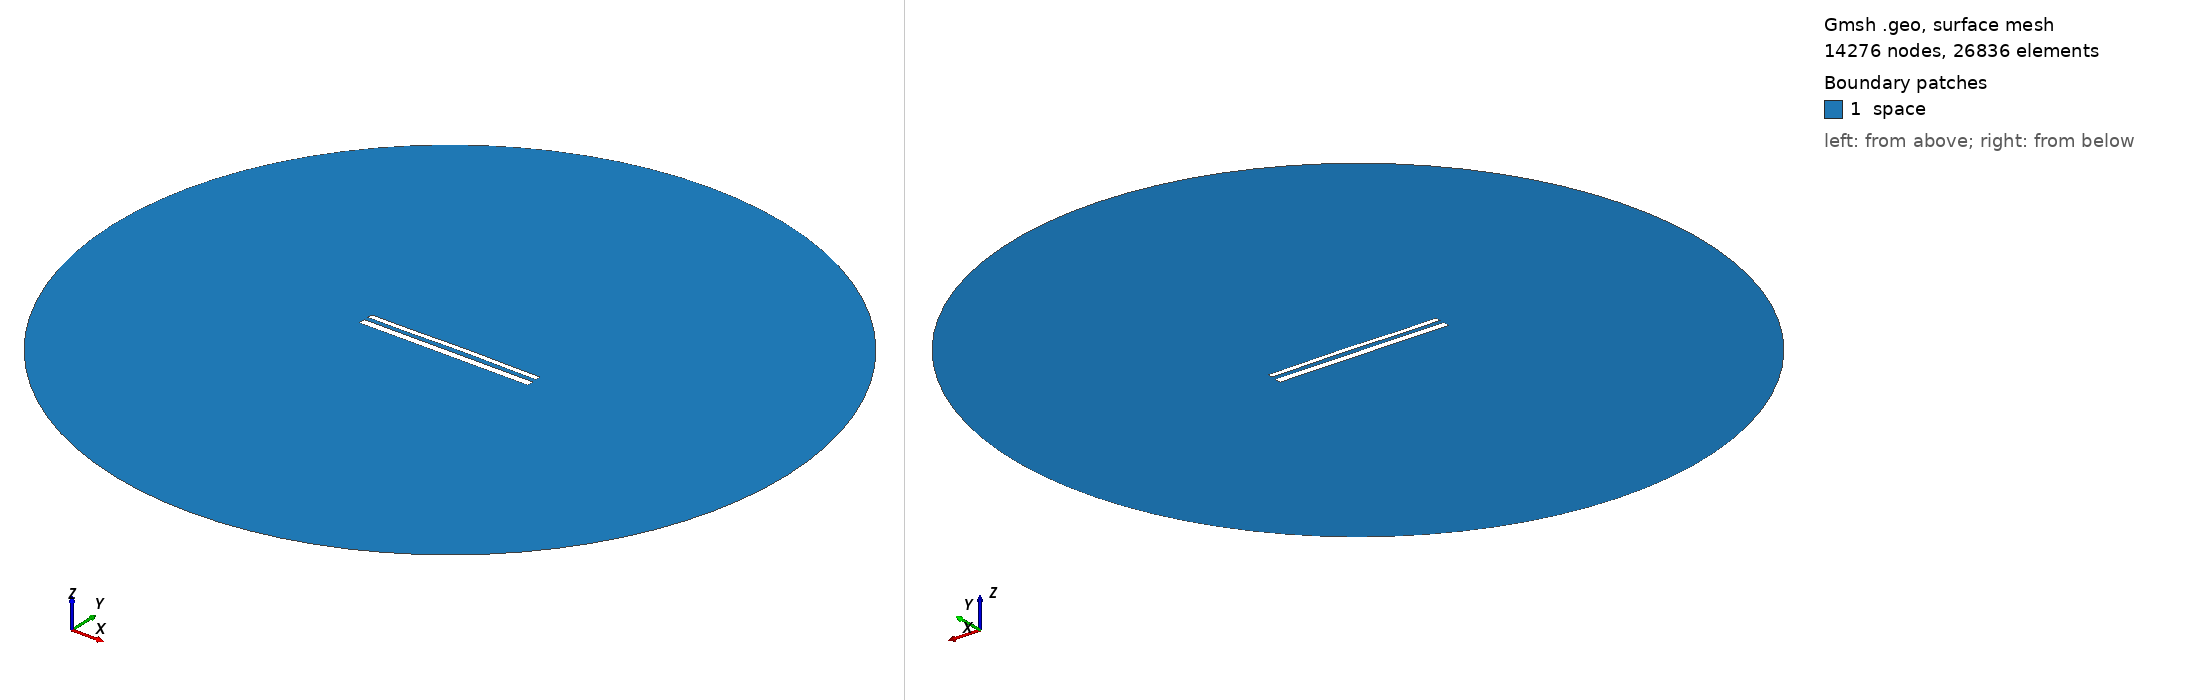

Gmsh geometry script, surface-meshed: 14276 nodes, 26836 surface elements. Boundary patches (legend numbers): 1 space. Left view from above one corner, right view from below the opposite corner. Legend entries are the model's physical surfaces. The drawing asked Gmsh for element sizes between 1% and 20% of the model's largest extent; the script's own settings can give other sizes.

=== 12482.geo (drawn) ===
//---------------------------------------
// Geometry kernel
//---------------------------------------

SetFactory("OpenCASCADE");



//---------------------------------------
// Parameters of the geometry
//---------------------------------------

// Overetch of the upper plate
overetch = 0.375;

// Distance between the plates
distance = 2.5;

// Discretization over the x axis (for the deformation)
nx = 50; 

// Length of the plate
L = 100 - overetch; 

// Number of modes
n = 4; 

// 1st mode coefficient
coeff(1) = 0.15;
beta(1) = 0.596864 * 3.1415926535 / L;

// 2nd mode coefficient
coeff(2) = 0.15;
beta(2) = 1.49418 * 3.1415926535 / L;

// 3rd mode coefficient
coeff(3) = -0.075;
beta(3) = 2.50025 * 3.1415926535 / L;

// 4th mode coefficient
coeff(4) = -0.075;
beta(4) = 3.49999 * 3.1415926535 / L;



//---------------------------------------
// Upper plate (deformed rectangle)
//---------------------------------------

// Coordiantes of the upper plate
xmin = -50;
xmax = 50 - overetch;

// Height of the upper plate
yheight = 4 - 2 * overetch;

// Indexes of the points
UpperID[] = {};
LowerID[] = {};
LeftID[] = {};
RightID[] = {};

// Point index
p = 1;

// Horizontal edges
For i In {1:nx}
    x = xmin + (i-1)*(xmax - xmin)/(nx-1);

    y_bottom = distance / 2 + overetch;
    For j In {1:n}
        C = (Cosh(beta(j)*L) + Cos(beta(j)*L)) / (Sinh(beta(j)*L) + Sin(beta(j)*L));
        y_bottom  = y_bottom + coeff(j) * (Cosh(beta(j)*(x+50)) - Cos(beta(j)*(x+50)) - C * (Sinh(beta(j)*(x+50)) - Sin(beta(j)*(x+50))));
    EndFor

    y_top = y_bottom + yheight;

    Point(p) = {x, y_top, 0, 1.0};
    UpperID[i] = p;
    p = p + 1;

    Point(p) = {x, y_bottom, 0, 1.0};
    LowerID[i] = p;
    p = p + 1;
EndFor

// Create point lists
UpperPts[] = {}; LowerPts[] = {};
For i In {1:nx}
  UpperPts[] += {UpperID[i]};
  LowerPts[] += {LowerID[i]};
EndFor

// Build splines
Spline(1) = {UpperPts[]};
Spline(2) = {LowerPts[]};
Line(3) = {LowerPts[nx-1], UpperPts[nx-1]};
Line(4) = {LowerPts[0], UpperPts[0]};

// Build the plane surface
Curve Loop(1) = {2, 3, -1, -4};
Plane Surface(1) = {1};



//---------------------------------------
// Lower plate (rectangle)
//---------------------------------------

// Vertices
Point(1001) = {-50, -1, 0, 1.0};
Point(1002) = { 50, -1, 0, 1.0};
Point(1003) = { 50,  -5, 0, 1.0};
Point(1004) = {-50,  -5, 0, 1.0};

// Edges
Line(5) = {1001, 1002};
Line(6) = {1002, 1003};
Line(7) = {1003, 1004};
Line(8) = {1004, 1001};

// Plane surface
Line Loop(2) = {5, 6, 7, 8};
Plane Surface(2) = {2}; 



//---------------------------------------
// Outer (fictious) boundary
//---------------------------------------

// Points
Point(1005) = {0, 0, 0};       // Center
Point(1006) = {200, 0, 0};     // Start point
Point(1007) = {0, 200, 0};     // 90 degrees
Point(1008) = {-200, 0, 0};    // 180 degrees
Point(1009) = {0, -200, 0};    // 270 degrees

// Circle arcs (each needs start, center, end)
Circle(9) = {1006, 1005, 1007};
Circle(10) = {1007, 1005, 1008};
Circle(11) = {1008, 1005, 1009};
Circle(12) = {1009, 1005, 1006};

// Plane surface for the entire domain
Curve Loop(3) = {9, 10, 11, 12};
Surface(3) = {3};

// Subtract the plates from the whole domain to obtain the actual domain where we want to solve the equations
BooleanDifference{ Surface{3}; Delete; }{ Surface{1}; Surface{2}; Delete; }




//---------------------------------------
// Transfinite Lines/Curves
//---------------------------------------

// Set the number of points on the boundaries
r = 7;

// Plates
Transfinite Curve {1, 2} = 50*r Using Progression 1;
Transfinite Curve {3, 4} = 2*r Using Progression 1;
Transfinite Line {5, 7} = 50*r Using Progression 1;
Transfinite Line {6, 8} = 2*r Using Progression 1;

// Outer boundary
Transfinite Line {9, 10, 11, 12} = 20 Using Progression 1;



//---------------------------------------
// Physical groups
//---------------------------------------                

// Physical curves (boundaries)
Physical Line("force_segment", 10) = {2};
Physical Line("upper_plate", 11) = {1, 3, 4};
Physical Line("lower_plate", 12) = {5, 6, 7, 8};
Physical Line("boundary", 20) = {9, 10, 11, 12};

// Physical Surfaces
Physical Surface("space", 30) = {3};



//---------------------------------------
// 6. Generate the Mesh
//---------------------------------------

// 2D mesh generation
Mesh 2;
